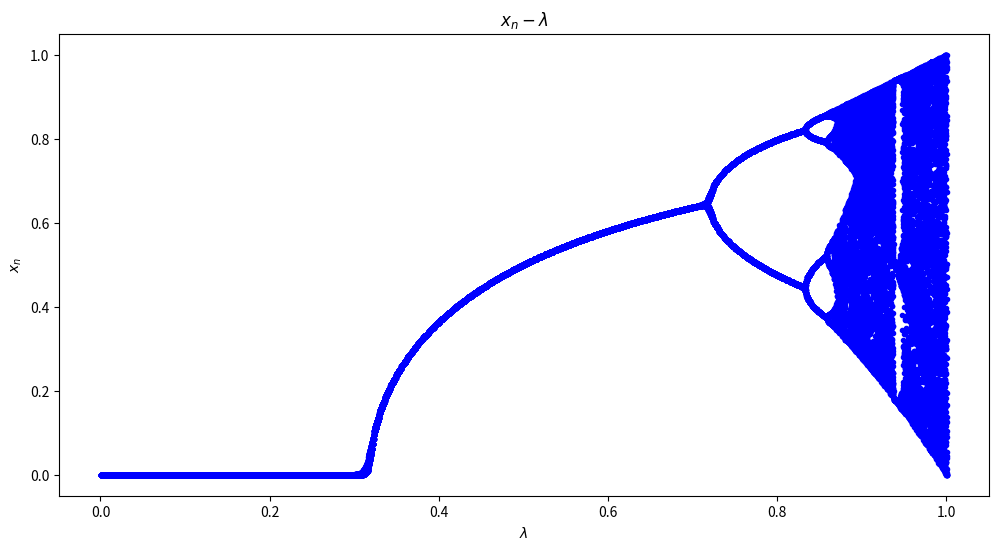

The matplotlib source for this figure:
# -*- coding: utf-8 -*-
"""
Created on Fri Nov 25 10:59:33 2022

@author: YXY
"""

import numpy as np
import matplotlib.pyplot as plt
import math as ma


def fun1():
    N1 = 1000
    N2 = 100
    L = 1.0
    fig, ax = plt.subplots(1, 1, figsize = (12,6))
    ax.set(xlabel = r"$\lambda$",ylabel = '$x_n$',title = '$x_n-\lambda$')
    for i in range(N1):
        y = [L/N1*(i+1+x/N2) for x in range(N2)]
        x = np.zeros((N2+100))
        x[0] = 0.3
        for j in range(N2+99):
            x[j+1] = ((L/N1*(i+1)))*ma.sin(ma.pi*x[j])
        ax.plot(y,x[100:],color = 'b',linestyle = 'None',marker = '.')
    #绘制图像，展示定值状态，倍周期分叉与混沌
    
def fun2():
    N1 = 10000
    N2 = 2000
    L = 1.0
    res0 = [[0,1]]
    for i in range(int(0.717*N1),N1):
        x = np.zeros((N2+100))
        x[0] = 0.3
        for j in range(N2+99):
            x[j+1] = ((L/N1*(i+1)))*ma.sin(ma.pi*x[j])
        res = np.abs(np.fft.fft(x[100:]))
        temp = 1
        for j in range(1,N2):
            if res[j] > 1:
                temp = N2/j
                break
        if res0[-1][1] == int(temp):
            res0[-1][0] = i
        else:
            res0 += [[i,int(temp)]]
        if len(res0)>5:
                break
    alpha = 0
    for i in range(5):
        print('n='+str(res0[i][1])+',lambda='+str(res0[i][0]/N1))
    for i in range(3):
        alpha += (res0[i][0]-res0[i+1][0]) / (res0[i+1][0]-res0[i+2][0])
        print('n='+str(res0[i][1])+",Feigenbaum = "+str((res0[i][0]-res0[i+1][0]) / (res0[i+1][0]-res0[i+2][0])))
    print("Feigenbaum = "+str(alpha/3))
    #找到分叉点，并计算Feigenbaum常数

if __name__ == "__main__":
    fun1()
    fun2()
    
